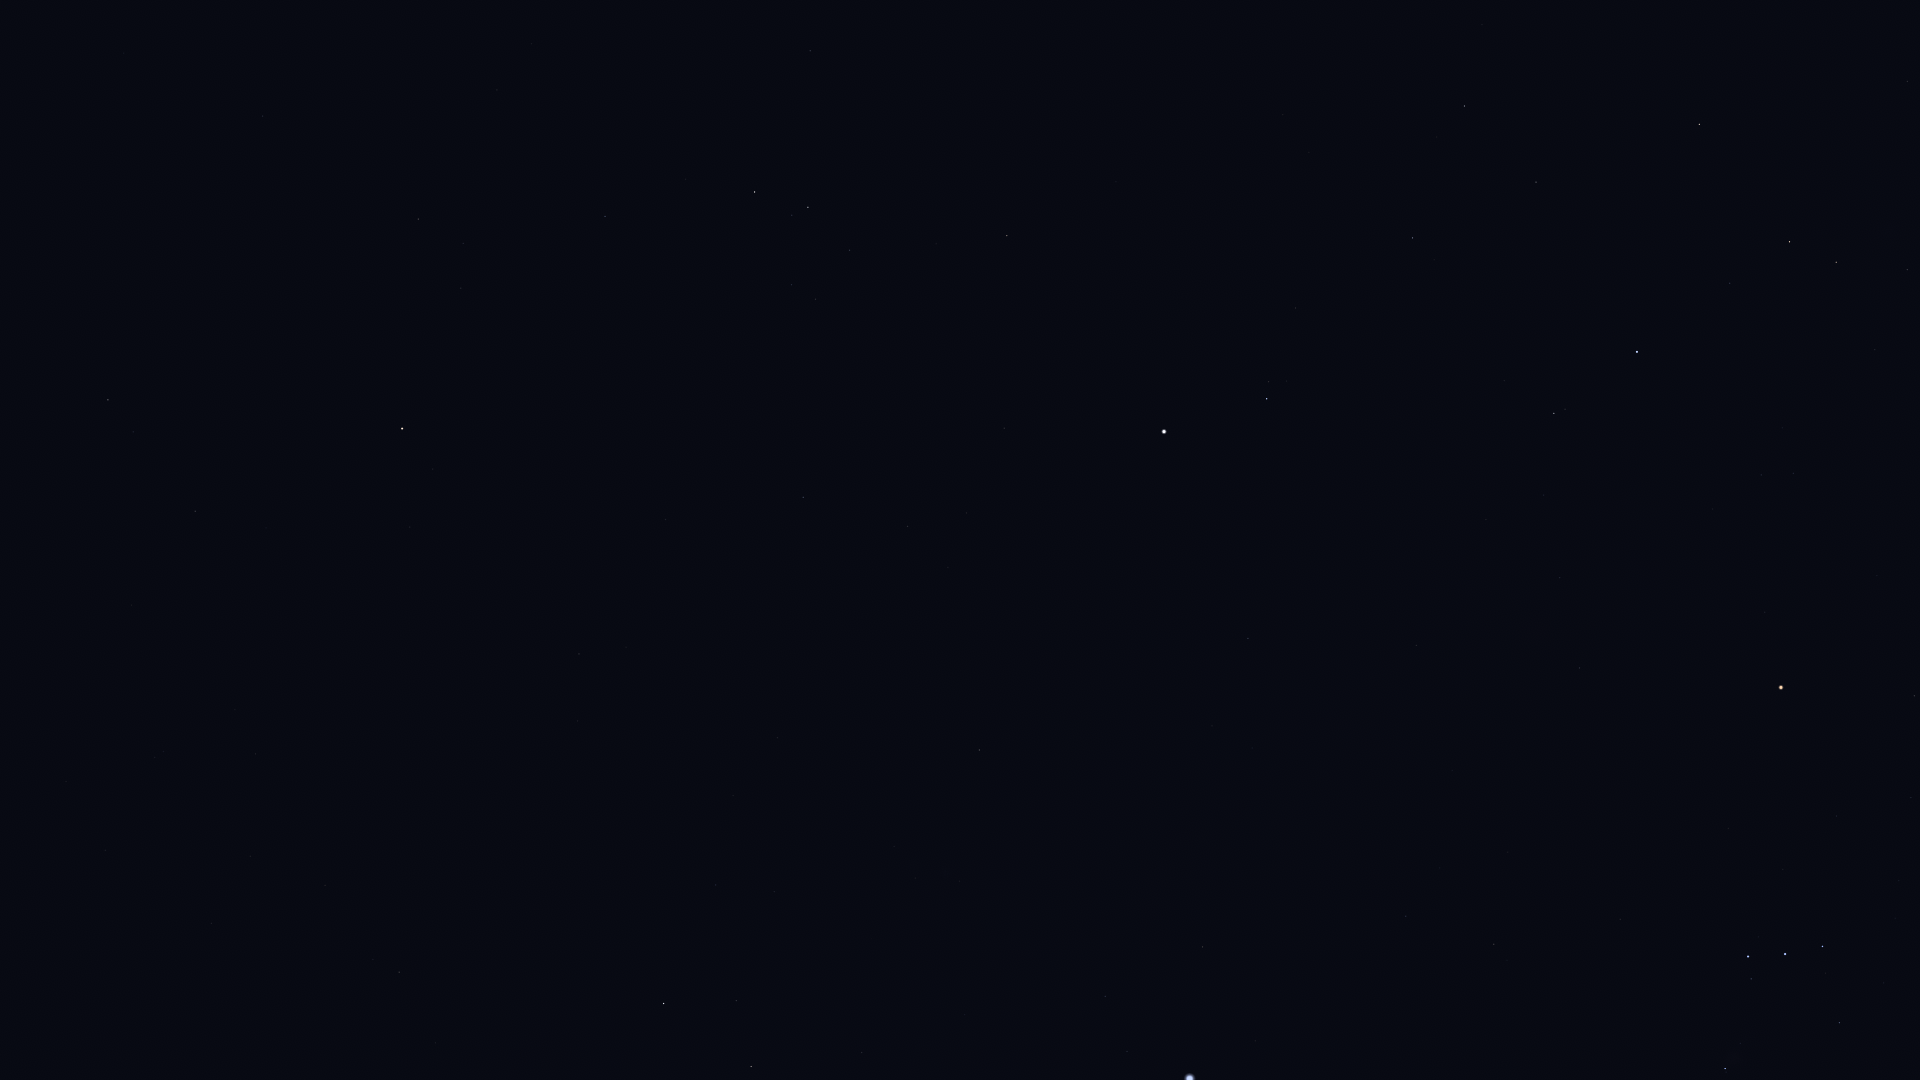

The table this chart was drawn from, first rows:
Star_ID, Name, X, Y
17847, Atlas, 1408, 78
25930, Mintaka, 1823, 946
26241, Hatysa, 1725, 1069
26311, Alnilam, 1785, 954
26727, Alnitak, 1748, 957
27989, Betelgeuse, 1781, 688
28614, HIP 28614, 1765, 612
28716, HIP 28716, 1875, 350
28734, HIP 28734, 1907, 270
29038, HIP 29038, 1794, 473
29426, HIP 29426, 1761, 475
29434, HIP 29434, 1782, 428
29651, HIP 29651, 1494, 944
29655, HIP 29655, 1836, 262
30343, HIP 30343, 1790, 242
30419, HIP 30419, 1580, 668
30665, HIP 30665, 1663, 461
30867, HIP 30867, 1406, 916
30883, HIP 30883, 1730, 283
30905, Lusitânia, 1623, 505
31216, HIP 31216, 1560, 578
31681, HIP 31681, 1637, 352
31978, HIP 31978, 1544, 495
32246, HIP 32246, 1700, 124
32349, Sirius, 1190, 1079
32362, HIP 32362, 1554, 413
32533, HIP 32533, 1486, 520
33160, HIP 33160, 1203, 947
33347, HIP 33347, 1127, 1052
33719, Citalá, 1253, 781
34045, Muliphein, 1105, 996
34088, HIP 34088, 1536, 182
34769, HIP 34769, 1248, 638
35350, HIP 35350, 1413, 238
35550, HIP 35550, 1465, 106
36188, Gomeisa, 1267, 399
37279, Procyon, 1164, 432
37447, HIP 37447, 980, 750
38146, HIP 38146, 752, 1069
38170, Azmidi, 751, 1067
39211, HIP 39211, 967, 513
39757, Tureis, 664, 1004
39863, HIP 39863, 908, 526
40167, Tegmine, 1132, 60
40526, Tarf, 1007, 236
42402, Minchir, 816, 299
42446, Gakyid, 929, 85
43109, Ashlesha, 808, 207
43409, HIP 43409, 399, 972
44066, Acubens, 810, 51
45336, HIP 45336, 605, 216
45751, HIP 45751, 410, 527
46390, Alphard, 402, 429
47431, Ukdah, 418, 219
48356, Zhang, 195, 511
48615, Felis, 132, 605
48711, Bibhā, 292, 234
49641, HIP 49641, 263, 116
49841, HIP 49841, 108, 400
51437, HIP 51437, 124, 53
